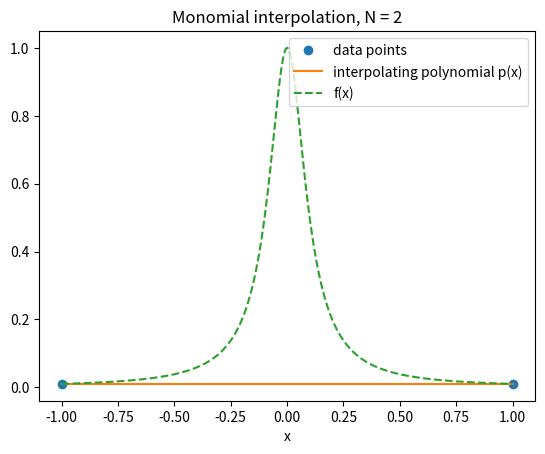
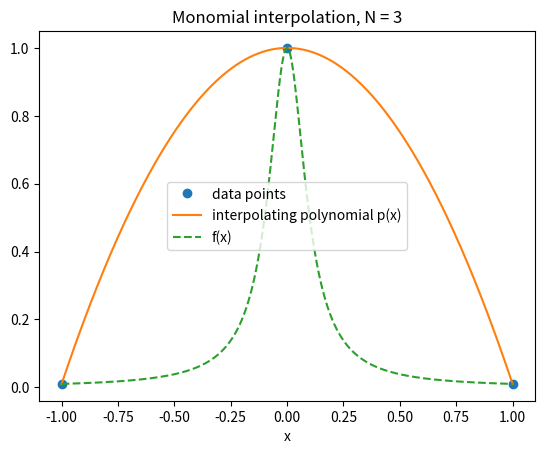
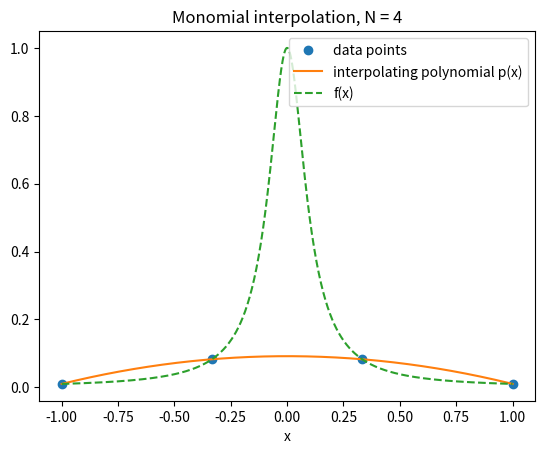
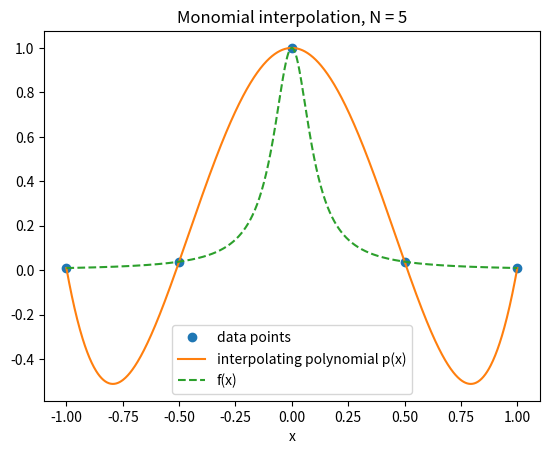
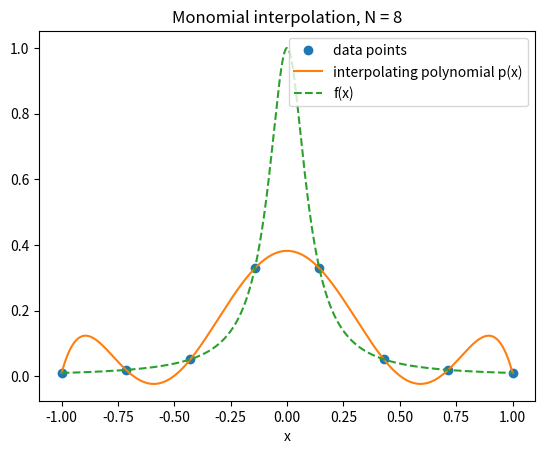
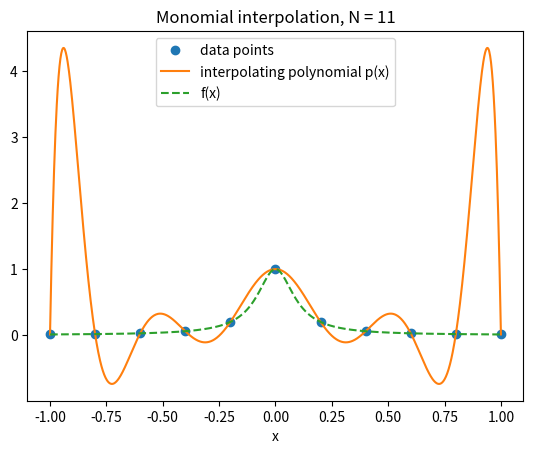
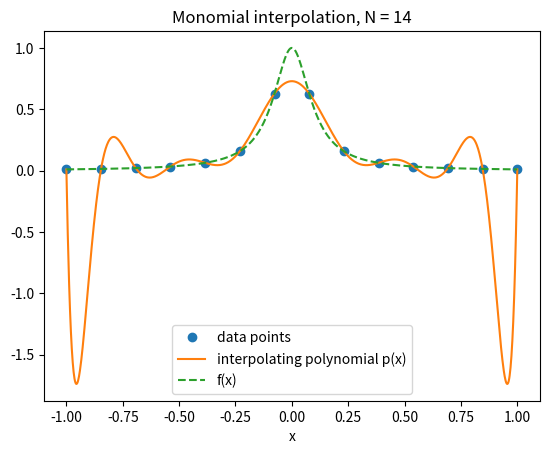
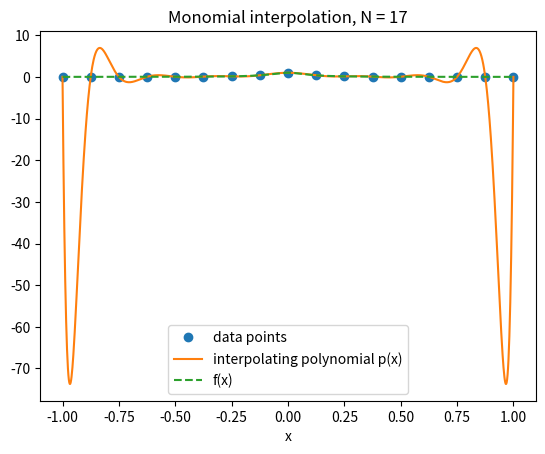
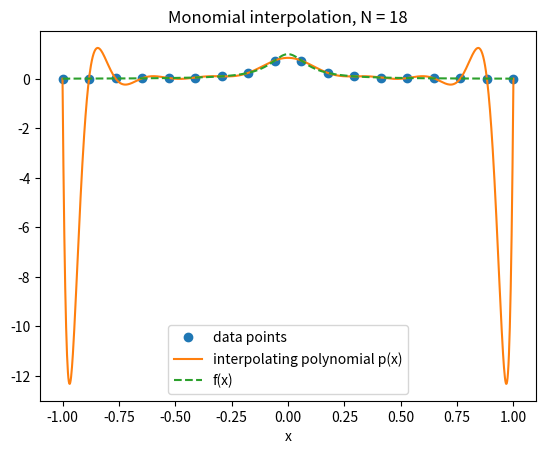
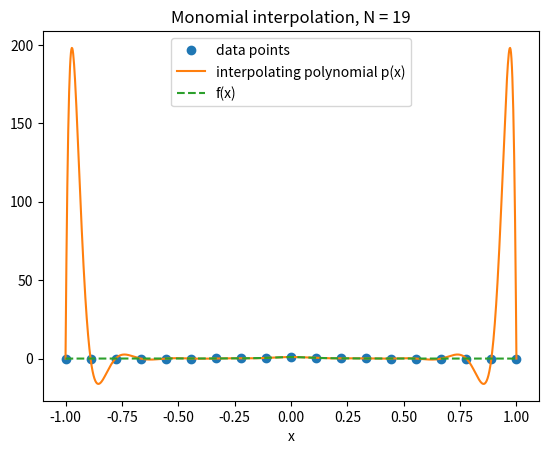
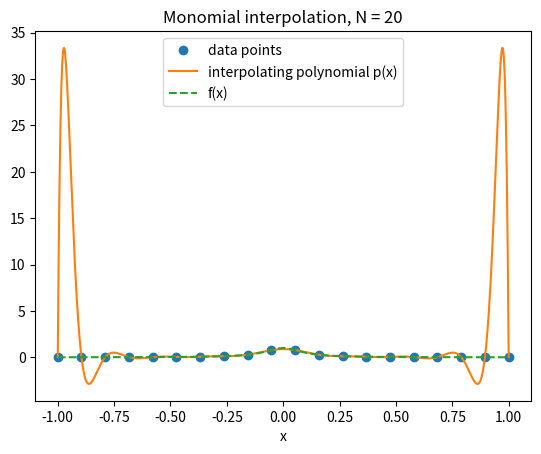

Reproduce these figures in Python, in order.
import numpy as np
import numpy.linalg as la
from numpy.linalg import inv
from numpy.linalg import norm
import matplotlib.pyplot as plt


def driver():

    f = lambda x: 1 / (1 + (10*x)**2)

    a = -1
    b = 1

    ''' fine grid for plotting '''
    Neval = 1001
    xeval = np.linspace(a, b, Neval)
    fex = f(xeval)

    ''' try several values of N (number of interpolation points) '''
    for N in [2, 3, 4, 5, 8, 11, 14, 17, 18, 19, 20]:

        ''' interpolation nodes x_i = -1 + (i-1)h, h = 2/(N-1) '''
        h = 2 / (N - 1)
        xint = a + np.arange(N) * h      
        yint = f(xint)

        ''' vandermonde matrix and coefficients '''
        V = Vandermonde(xint, N)
        coef = inv(V) @ yint             # coef[0] = c_1, ..., coef[N-1] = c_N

        ''' evaluate the polynomial on the fine grid '''
        peval = eval_monomial(xeval, coef)

        print(f'N = {N:2d}   max |p(x)| = {np.max(np.abs(peval)):10.4f}')

        ''' plot data, polynomial, and f on the same figure '''
        plt.figure()
        plt.plot(xint, yint, 'o', label='data points')
        plt.plot(xeval, peval, label='interpolating polynomial p(x)')
        plt.plot(xeval, fex, '--', label='f(x)')
        plt.title(f'Monomial interpolation, N = {N}')
        plt.xlabel('x')
        plt.legend()

    plt.show()
    return


def eval_monomial(xeval, coef):
    yeval = np.zeros_like(xeval)
    for c in coef:
        yeval = yeval * xeval + c
    return yeval


def Vandermonde(xint, N):
    ''' row j is [x_j^(N-1), x_j^(N-2), ..., x_j, 1] '''
    V = np.zeros((N, N))
    for j in range(N):
        for k in range(N):
            V[j][k] = xint[j]**(N - 1 - k)
    return V


if __name__ == '__main__':
    driver()
